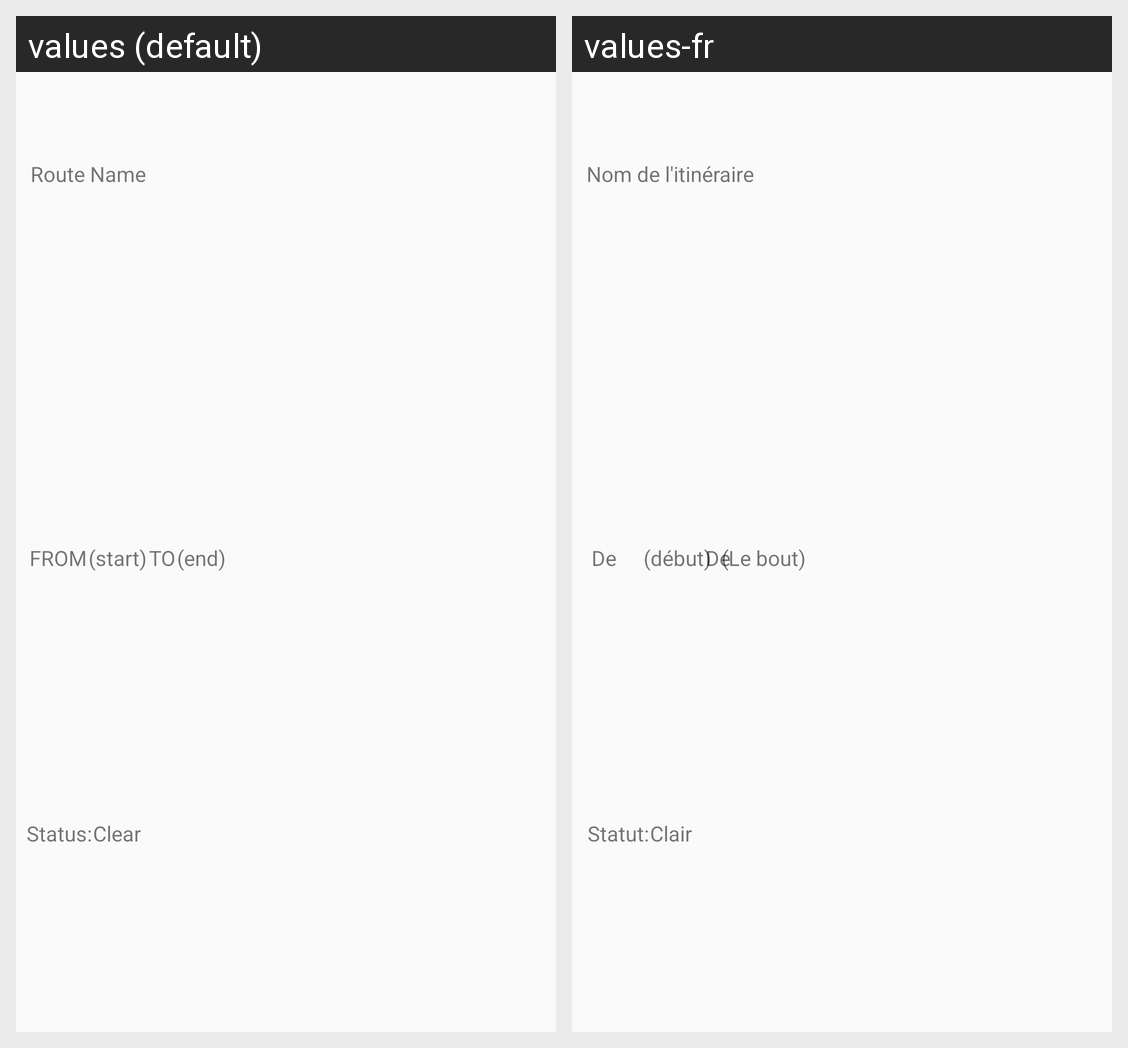

Translations of the strings shown on this Android screen, per locale in the grid:
Android screen res/layout/routes_list.xml rendered under 2 locales, left to right: values (default), values-fr. Device: Nexus 5 (rendered at 1080×1920; each locale shown at half size, 540×960, under a caption strip naming it); theme AppThemeLight.
Strings drawn on this screen, with the default value and each locale's value (text and hints the layout hard-codes, and strings that could not be matched under every locale, appear in the picture but are not listed):

edt_route_name
  values: Route Name
  values-fr: Nom de l'itinéraire

txt_from
  values: FROM
  values-fr:  De

txt_start
  values: (start)
  values-fr: (début)

txt_to
  values: TO
  values-fr: De

txt_end
  values: (end)
  values-fr: (Le bout)

txt_status
  values: Status:
  values-fr:  Statut:

txt_set_status
  values: Clear
  values-fr: Clair
